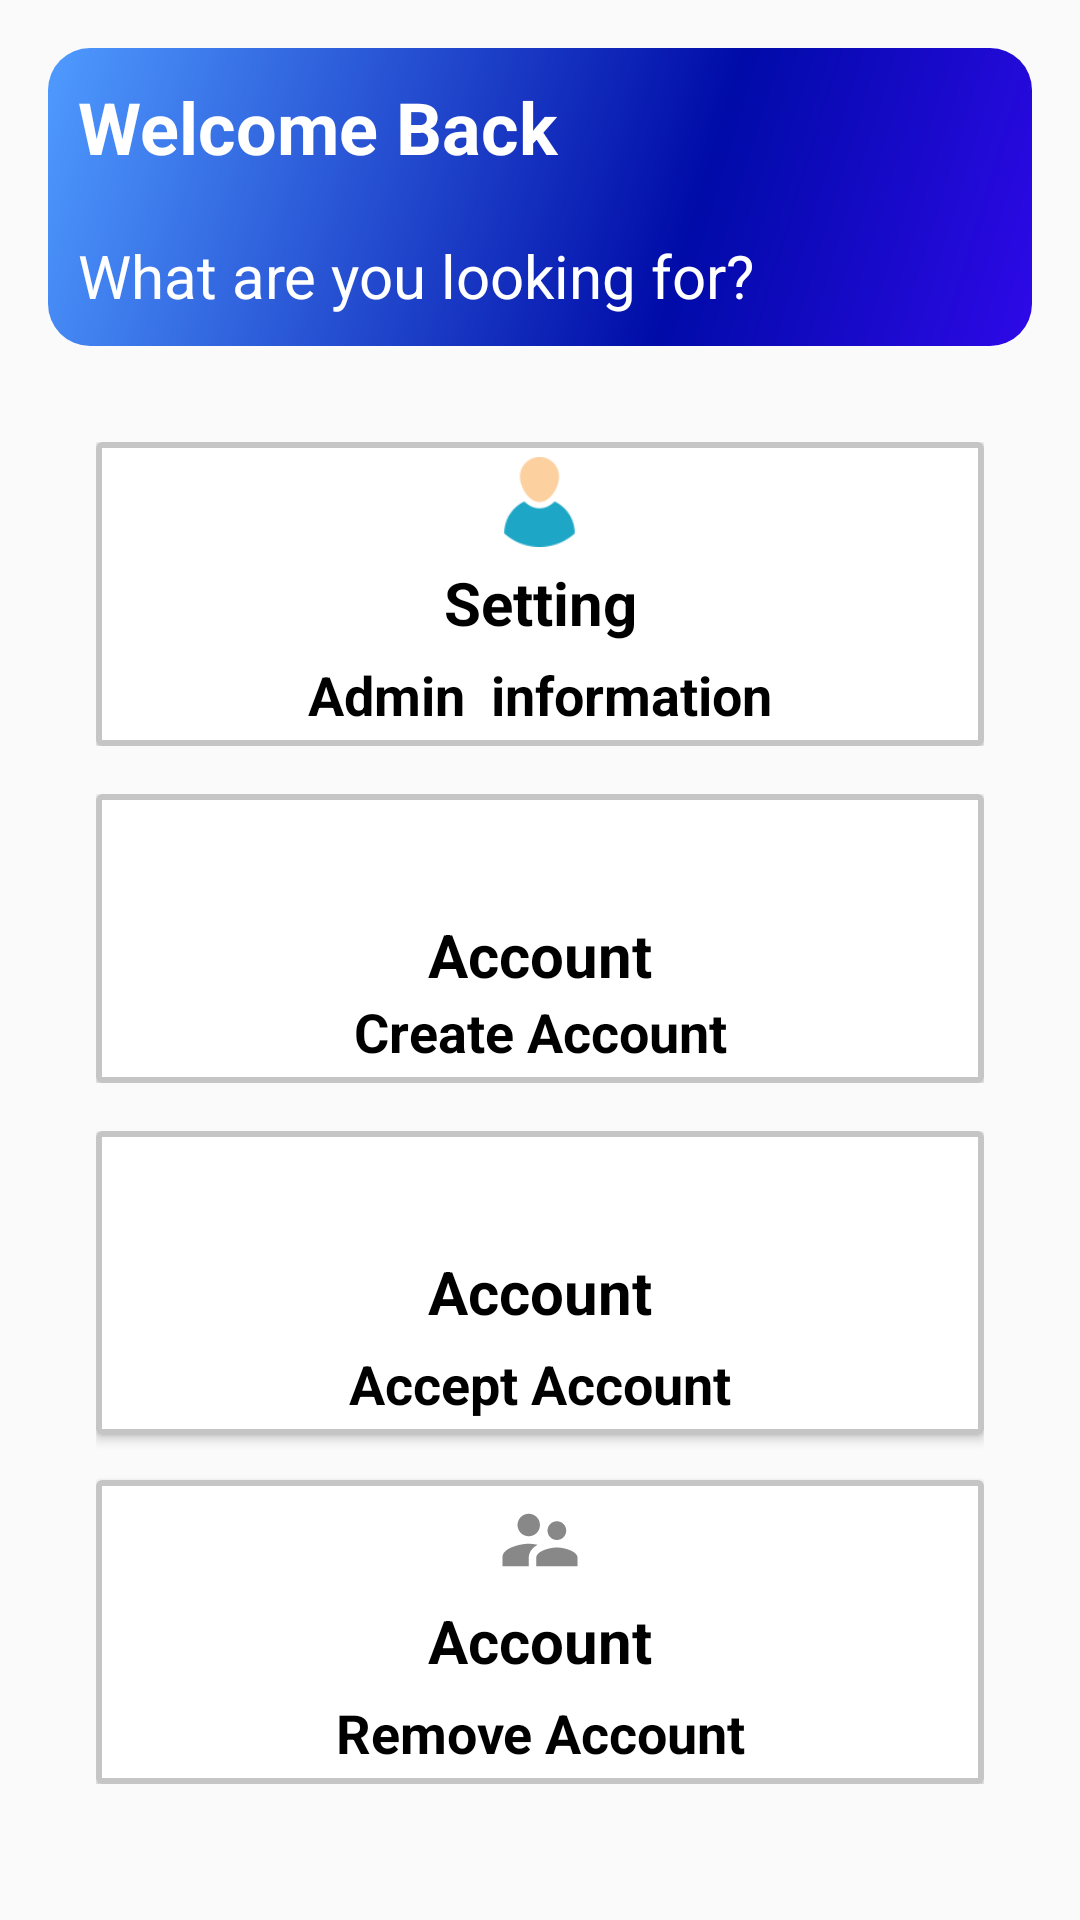

Reconstruct the res/layout file that produces this screen, plus the resources it refers to.
<!-- AndroidManifest.xml: application theme Theme.Ministry_of_Health -->
<!-- res/layout/home_admin_fragment.xml -->
<?xml version="1.0" encoding="utf-8"?>
<androidx.constraintlayout.widget.ConstraintLayout xmlns:android="http://schemas.android.com/apk/res/android"
    xmlns:app="http://schemas.android.com/apk/res-auto"
    xmlns:tools="http://schemas.android.com/tools"
    android:id="@+id/ConstraintLayout"
    android:layout_width="match_parent"
    android:layout_height="match_parent"
    tools:context=".ui.HomeAdmin.HomeAdmin" >

    <LinearLayout
        android:id="@+id/linearLayout5"
        android:layout_width="match_parent"
        android:layout_height="wrap_content"
        android:layout_marginStart="16dp"
        android:layout_marginLeft="16dp"
        android:layout_marginTop="16dp"
        android:layout_marginEnd="16dp"
        android:layout_marginRight="16dp"
        android:background="@drawable/background_item"
        android:orientation="vertical"
        app:layout_constraintEnd_toEndOf="parent"
        app:layout_constraintStart_toStartOf="parent"
        app:layout_constraintTop_toTopOf="parent">

        <TextView
            android:id="@+id/textView30"
            android:layout_width="match_parent"
            android:layout_height="wrap_content"
            android:layout_margin="10dp"
            android:text="Welcome Back"
            android:textColor="@color/color3"
            android:textSize="24sp"
            android:textStyle="bold" />

        <TextView
            android:id="@+id/textView33"
            android:layout_width="match_parent"
            android:layout_height="wrap_content"
            android:layout_margin="10dp"
            android:text="What are you looking for?"
            android:textColor="@color/color3"
            android:textSize="20sp" />
    </LinearLayout>

    <LinearLayout
        android:id="@+id/linearLayout6"
        android:layout_width="0dp"
        android:layout_height="wrap_content"
        android:layout_marginStart="32dp"
        android:layout_marginLeft="32dp"
        android:layout_marginTop="32dp"
        android:layout_marginEnd="32dp"
        android:layout_marginRight="32dp"
        android:orientation="horizontal"
        app:layout_constraintEnd_toEndOf="parent"
        app:layout_constraintStart_toStartOf="parent"
        app:layout_constraintTop_toBottomOf="@+id/linearLayout5">

        <androidx.cardview.widget.CardView
            android:id="@+id/cardinformation"
            android:layout_width="match_parent"
            android:layout_height="wrap_content">

            <LinearLayout
                android:layout_width="match_parent"
                android:layout_height="match_parent"
                android:background="@drawable/border"
                android:gravity="center"
                android:orientation="vertical">

                <ImageView
                    android:id="@+id/img1"
                    android:layout_width="35dp"
                    android:layout_height="35dp"
                    android:layout_marginTop="5dp"
                    android:paddingBottom="5dp"
                    app:srcCompat="@drawable/user" />

                <TextView
                    android:id="@+id/txt1"
                    android:layout_width="match_parent"
                    android:layout_height="wrap_content"
                    android:gravity="center"
                    android:paddingBottom="5dp"
                    android:text="Setting"
                    android:textColor="@color/black"
                    android:textSize="20sp"
                    android:textStyle="bold" />

                <TextView
                    android:id="@+id/text1"
                    android:layout_width="match_parent"
                    android:layout_height="wrap_content"
                    android:gravity="center"
                    android:paddingBottom="5dp"
                    android:text="Admin  information"
                    android:textColor="@color/black"
                    android:textSize="18sp"
                    android:textStyle="bold" />
            </LinearLayout>
        </androidx.cardview.widget.CardView>

    </LinearLayout>

    <LinearLayout
        android:id="@+id/linearLayout7"
        android:layout_width="0dp"
        android:layout_height="wrap_content"
        android:layout_marginStart="32dp"
        android:layout_marginLeft="32dp"
        android:layout_marginTop="16dp"
        android:layout_marginEnd="32dp"
        android:layout_marginRight="32dp"
        android:orientation="horizontal"
        app:layout_constraintEnd_toEndOf="parent"
        app:layout_constraintStart_toStartOf="parent"
        app:layout_constraintTop_toBottomOf="@+id/linearLayout6">

        <androidx.cardview.widget.CardView
            android:id="@+id/cardcreate"
            android:layout_width="match_parent"
            android:layout_height="match_parent">

            <LinearLayout
                android:layout_width="match_parent"
                android:layout_height="wrap_content"
                android:background="@drawable/border"
                android:gravity="center"
                android:orientation="vertical">

                <ImageView
                    android:id="@+id/imageView16"
                    android:layout_width="35dp"
                    android:layout_height="35dp"
                    android:layout_marginTop="5dp"
                    android:src="@drawable/profile" />

                <TextView
                    android:id="@+id/textView37"
                    android:layout_width="match_parent"
                    android:layout_height="wrap_content"
                    android:gravity="center"
                    android:text="Account"
                    android:textColor="@color/black"
                    android:textSize="20sp"
                    android:textStyle="bold" />

                <TextView
                    android:id="@+id/textView38"
                    android:layout_width="match_parent"
                    android:layout_height="wrap_content"
                    android:layout_marginBottom="5dp"
                    android:gravity="center"
                    android:text="Create Account"
                    android:textColor="@color/black"
                    android:textSize="18sp"
                    android:textStyle="bold" />
            </LinearLayout>
        </androidx.cardview.widget.CardView>
    </LinearLayout>

    <LinearLayout
        android:layout_width="match_parent"
        android:layout_height="wrap_content"
        android:layout_marginStart="32dp"
        android:layout_marginLeft="32dp"
        android:layout_marginTop="16dp"
        android:layout_marginEnd="32dp"
        android:layout_marginRight="32dp"
        android:orientation="vertical"
        app:layout_constraintEnd_toEndOf="parent"
        app:layout_constraintStart_toStartOf="parent"
        app:layout_constraintTop_toBottomOf="@+id/linearLayout7">

        <androidx.cardview.widget.CardView
            android:id="@+id/cardaccept"
            android:layout_width="match_parent"
            android:layout_height="match_parent">

            <LinearLayout
                android:layout_width="match_parent"
                android:layout_height="match_parent"
                android:background="@drawable/border"
                android:gravity="center"
                android:orientation="vertical">

                <ImageView
                    android:id="@+id/img2"
                    android:layout_width="35dp"
                    android:layout_height="35dp"
                    android:layout_marginTop="5dp"
                    android:paddingBottom="5dp"
                    app:srcCompat="@drawable/ic_baseline_account_circle_24" />

                <TextView
                    android:id="@+id/txt2"
                    android:layout_width="match_parent"
                    android:layout_height="wrap_content"
                    android:gravity="center"
                    android:paddingBottom="5dp"
                    android:text="Account"
                    android:textColor="@color/black"
                    android:textSize="20sp"
                    android:textStyle="bold" />

                <TextView
                    android:id="@+id/text2"
                    android:layout_width="match_parent"
                    android:layout_height="wrap_content"
                    android:gravity="center"
                    android:paddingBottom="5dp"
                    android:text="Accept Account"
                    android:textColor="@color/black"
                    android:textSize="18sp"
                    android:textStyle="bold" />
            </LinearLayout>

        </androidx.cardview.widget.CardView>

        <androidx.cardview.widget.CardView
            android:id="@+id/cardreject"
            android:layout_width="match_parent"
            android:layout_height="match_parent"
            android:layout_marginTop="15dp">

            <LinearLayout
                android:layout_width="match_parent"
                android:layout_height="match_parent"
                android:background="@drawable/border"
                android:gravity="center"
                android:orientation="vertical">

                <ImageView
                    android:id="@+id/img4"
                    android:layout_width="35dp"
                    android:layout_height="35dp"
                    android:layout_marginTop="5dp"
                    android:paddingBottom="5dp"
                    app:srcCompat="@drawable/ic_baseline_supervisor_account_24" />

                <TextView
                    android:id="@+id/txt5"
                    android:layout_width="match_parent"
                    android:layout_height="wrap_content"
                    android:gravity="center"
                    android:paddingBottom="5dp"
                    android:text="Account"
                    android:textColor="@color/black"
                    android:textSize="20sp"
                    android:textStyle="bold" />

                <TextView
                    android:id="@+id/text7"
                    android:layout_width="match_parent"
                    android:layout_height="wrap_content"
                    android:gravity="center"
                    android:paddingBottom="5dp"
                    android:text="Remove Account"
                    android:textColor="@color/black"
                    android:textSize="18sp"
                    android:textStyle="bold" />
            </LinearLayout>

        </androidx.cardview.widget.CardView>

    </LinearLayout>
</androidx.constraintlayout.widget.ConstraintLayout>
<!-- resources referenced by this layout -->
<resources>
  <color name="black">#FF000000</color>
  <color name="color3">#FFFFFF</color>
  <!-- drawable background_item (drawable) -->
  <?xml version="1.0" encoding="utf-8"?>
  <shape xmlns:android="http://schemas.android.com/apk/res/android" android:shape="rectangle" >
      <corners
          android:radius="14dp"
          />
      <gradient
          android:angle="135"
          android:centerX="35%"
          android:centerColor="#000BA8"
          android:startColor="#2E09E8"
          android:endColor="#4F9BFF"
          android:type="linear"
          />
  
  
  
  </shape>
  <!-- drawable border (drawable) -->
  <?xml version="1.0" encoding="utf-8"?>
  <shape xmlns:android="http://schemas.android.com/apk/res/android" android:shape="rectangle" >
      <corners
          android:radius="0dp"
          />
  
      <stroke
          android:width="2dp"
          android:color="#C5C5C5"
          />
  </shape>
  <!-- drawable ic_baseline_supervisor_account_24 (drawable) -->
  <vector android:height="24dp" android:tint="#888888"
      android:viewportHeight="24" android:viewportWidth="24"
      android:width="24dp" xmlns:android="http://schemas.android.com/apk/res/android">
      <path android:fillColor="@android:color/white" android:pathData="M16.5,12c1.38,0 2.49,-1.12 2.49,-2.5S17.88,7 16.5,7C15.12,7 14,8.12 14,9.5s1.12,2.5 2.5,2.5zM9,11c1.66,0 2.99,-1.34 2.99,-3S10.66,5 9,5C7.34,5 6,6.34 6,8s1.34,3 3,3zM16.5,14c-1.83,0 -5.5,0.92 -5.5,2.75L11,19h11v-2.25c0,-1.83 -3.67,-2.75 -5.5,-2.75zM9,13c-2.33,0 -7,1.17 -7,3.5L2,19h7v-2.25c0,-0.85 0.33,-2.34 2.37,-3.47C10.5,13.1 9.66,13 9,13z"/>
  </vector>
  <!-- drawable user: png bitmap (drawable, 9179 bytes) -->
  <style name="Theme.Ministry_of_Health" parent="Theme.AppCompat.DayNight.NoActionBar">
          
          <item name="colorPrimary">@color/purple_500</item>
          <item name="colorPrimaryVariant">@color/purple_700</item>
          <item name="colorOnPrimary">@color/white</item>
          
          <item name="colorSecondary">@color/teal_200</item>
          <item name="colorSecondaryVariant">@color/teal_700</item>
          <item name="colorOnSecondary">@color/black</item>
          
          <item name="android:statusBarColor" tools:targetApi="l">?attr/colorPrimaryVariant</item>
          
      </style>
  <color name="purple_500">#FF6200EE</color>
  <color name="purple_700">#FF3700B3</color>
  <color name="white">#FFFFFFFF</color>
  <color name="teal_200">#FF03DAC5</color>
  <color name="teal_700">#FF018786</color>
</resources>
